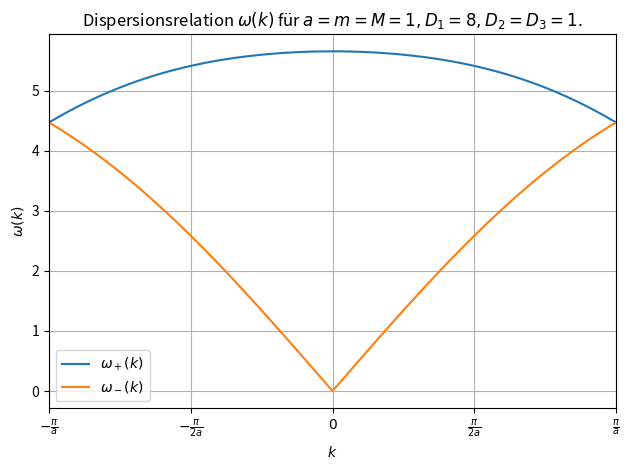
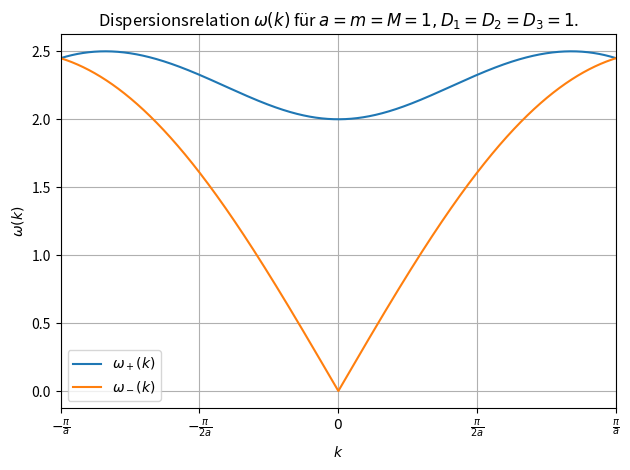

Generate these figures, in order, with matplotlib:
import numpy as np
import matplotlib.pyplot as plt

a  = 1
m  = 1
M  = 1
D1 = 8
D2 = 1
D3 = 1

d1 = 1
d2 = 1
d3 = 1

k = np.linspace(-np.pi/a,np.pi/a,10000)

def calc_alpha(a,m,M,D1,D2,D3):
        alpha = -2/(m*M)*(2*(D2*M + D3*m)*(np.sin(k*a/2))**2 + D1 * (m + M))
        return alpha

def calc_beta(a,m,M,D1,D2,D3): 
        beta = 8/(m*M) * (2*D2*D3*(np.sin(k*a/2))**2 + D1*(D2 + D3 + 1/2*D1))*(np.sin(k*a/2)**2)
        return beta
alpha1 = calc_alpha(a,m,M,D1,D2,D3)
beta1 = calc_beta(a,m,M,D1,D2,D3)
#print('alpha: ', alpha1)
#print('beta: ', beta)

omega_plus1 =  np.sqrt(-alpha1/2 + np.sqrt((-alpha1/2)**2 - beta1))
omega_minus1 = np.sqrt(-alpha1/2 - np.sqrt((-alpha1/2)**2 - beta1))
plt.plot(k, omega_plus1, label=r'$\omega_+(k)$')
plt.plot(k, omega_minus1, label=r'$\omega_-(k)$')
plt.title(r'$\omega(k)$')
plt.xticks([-np.pi/a,-np.pi/(2*a),0,np.pi/(2*a),np.pi/a],[r'$-\frac{\pi}{a}$',r'$-\frac{\pi}{2a}$', r'$0$',r'$\frac{\pi}{2a}$', r'$\frac{\pi}{a}$'])
plt.xlim(-np.pi/a,np.pi/a)
plt.xlabel(r'$k$')
plt.ylabel(r'$\omega(k)$')
plt.title(r'Dispersionsrelation $\omega(k)$ für $a = m = M = 1, D_1 = 8, D_2 = D_3 = 1$.')
#plt.ylim(0,8)
plt.grid()
plt.legend()
plt.tight_layout()
plt.savefig('dispersion1.pdf')
plt.clf()

alpha2 = calc_alpha(a,m,M,d1,d2,d3)
beta2 = calc_beta(a,m,M,d1,d2,d3)

omega_plus2 =  np.sqrt(-alpha2/2 + np.sqrt((-alpha2/2)**2 - beta2))
omega_minus2 = np.sqrt(-alpha2/2 - np.sqrt((-alpha2/2)**2 - beta2))
plt.plot(k, omega_plus2, label=r'$\omega_+(k)$')
plt.plot(k, omega_minus2, label=r'$\omega_-(k)$')
plt.title(r'$\omega(k)$')
plt.xticks([-np.pi/a,-np.pi/(2*a),0,np.pi/(2*a),np.pi/a],[r'$-\frac{\pi}{a}$',r'$-\frac{\pi}{2a}$', r'$0$',r'$\frac{\pi}{2a}$', r'$\frac{\pi}{a}$'])
plt.xlim(-np.pi/a,np.pi/a)
plt.xlabel(r'$k$')
plt.ylabel(r'$\omega(k)$')
plt.title(r'Dispersionsrelation $\omega(k)$ für $a = m = M = 1, D_1 = D_2 = D_3 = 1$.')
#plt.ylim(0,8)
plt.grid()
plt.legend()
plt.tight_layout()
plt.savefig('dispersion2.pdf')
plt.clf()
